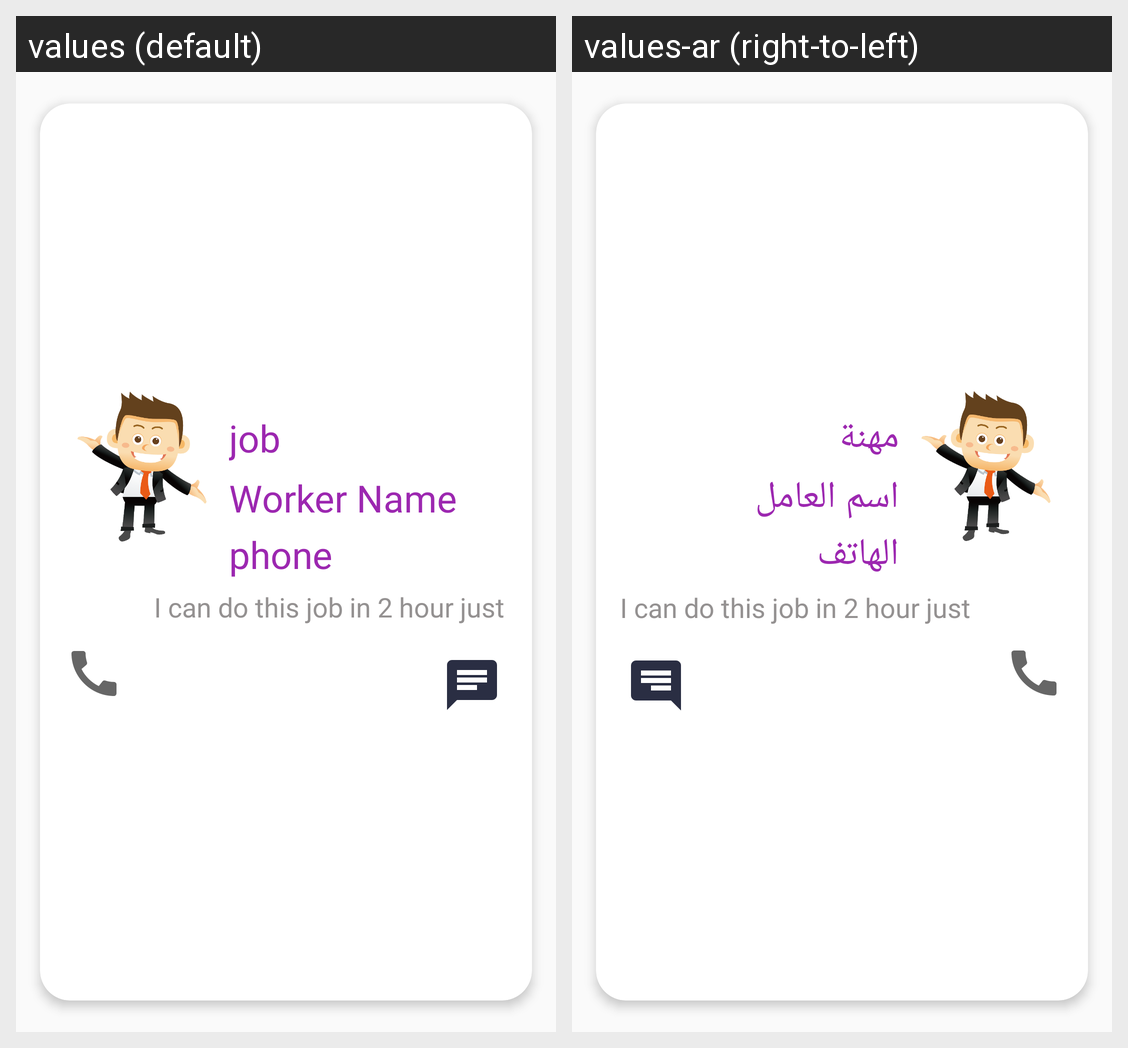

Translations of the strings shown on this Android screen, per locale in the grid:
Android screen res/layout/selected_item.xml rendered under 2 locales, left to right: values (default), values-ar (right-to-left). Device: Nexus 5 (rendered at 1080×1920; each locale shown at half size, 540×960, under a caption strip naming it); theme Theme.Fixawy.
Strings drawn on this screen, with the default value and each locale's value (text and hints the layout hard-codes, and strings that could not be matched under every locale, appear in the picture but are not listed):

job
  values: job
  values-ar: مهنة

Worker_Name
  values: Worker Name
  values-ar: اسم العامل

phone_w
  values: phone
  values-ar: الهاتف
